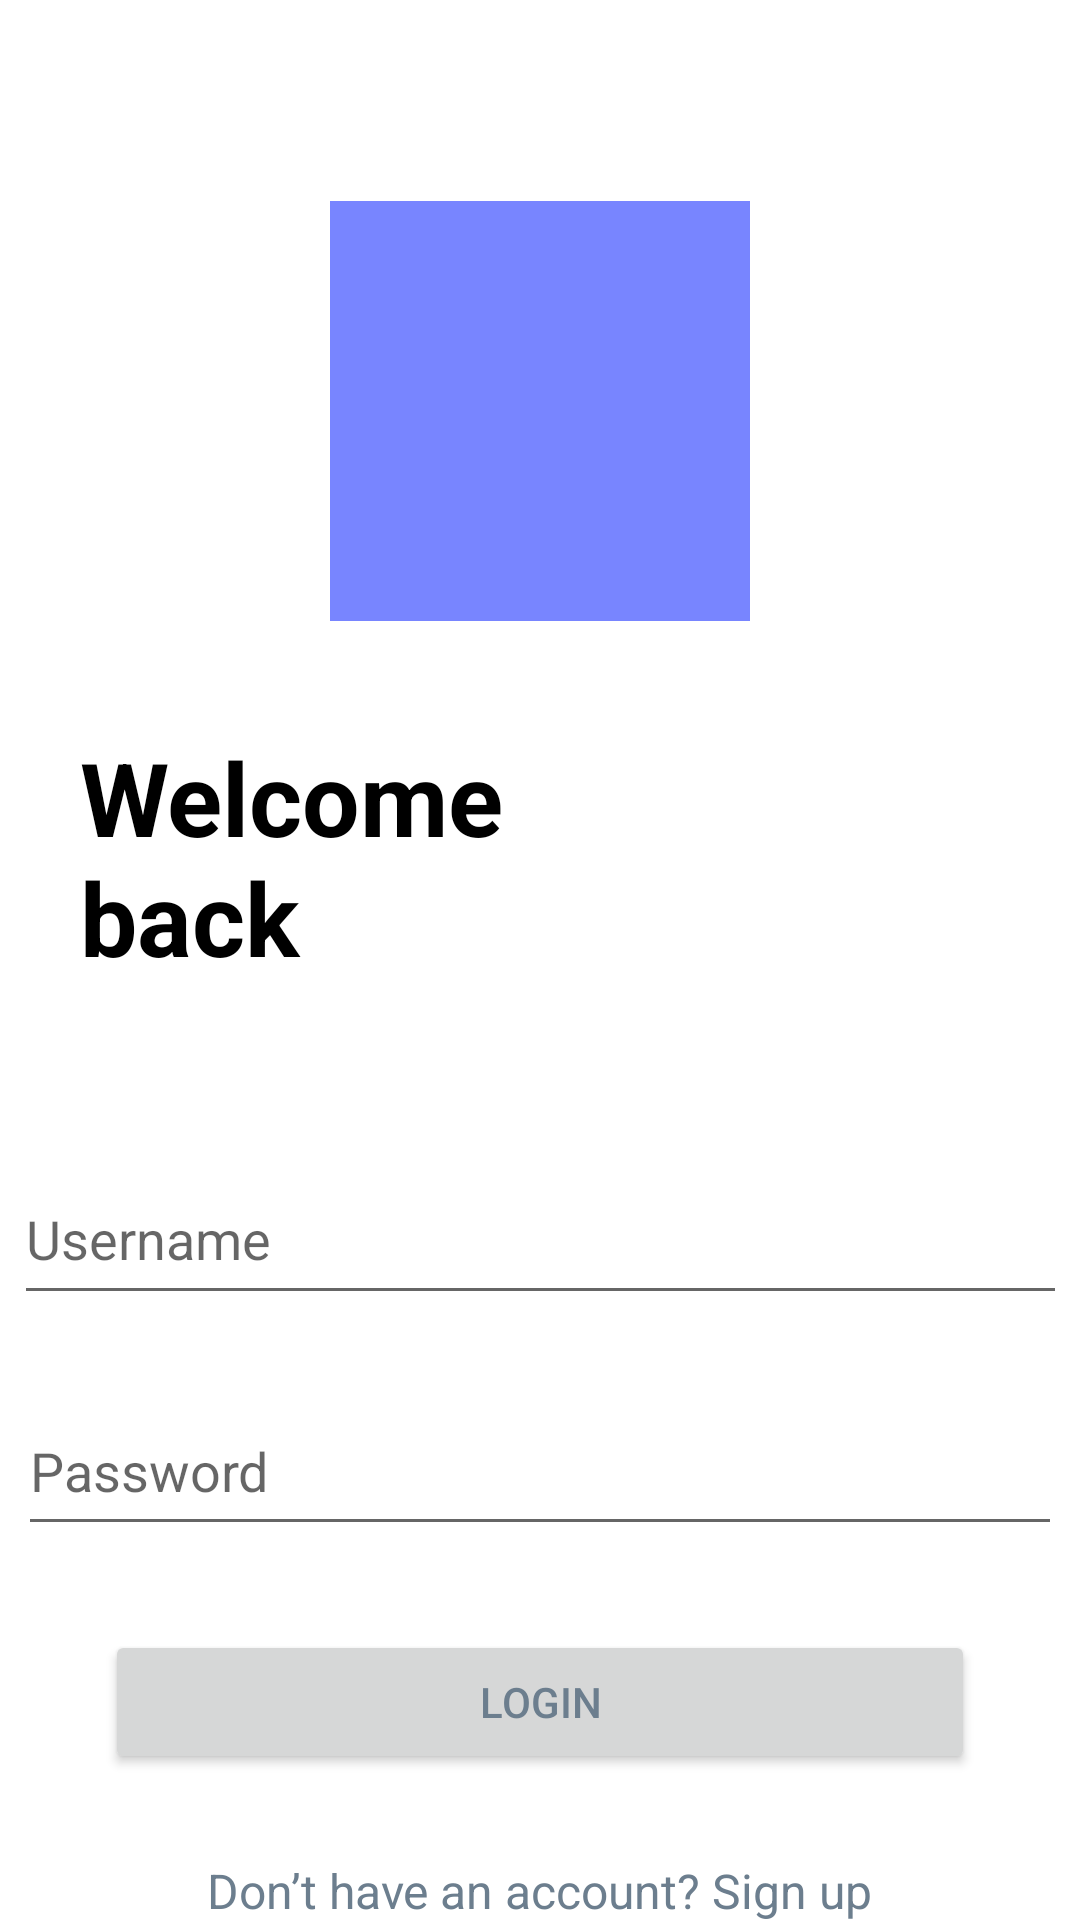

Layout XML and referenced resources for this Android screen:
<!-- AndroidManifest.xml: application theme DefaultScreen -->
<!-- res/layout/login_fragment.xml -->
<?xml version="1.0" encoding="utf-8"?>
<androidx.constraintlayout.widget.ConstraintLayout xmlns:android="http://schemas.android.com/apk/res/android"
        xmlns:app="http://schemas.android.com/apk/res-auto"
        xmlns:tools="http://schemas.android.com/tools"
        android:layout_width="match_parent"
                                                   style="@style/DefaultScreen"
                                                   android:layout_height="match_parent">

    <View
            android:layout_width="140dp"
            android:layout_height="140dp"
            android:gravity='center'
            android:background="@color/colorPrimary"
            app:layout_constraintEnd_toEndOf="parent"
            app:layout_constraintStart_toStartOf="parent"
            app:layout_constraintTop_toTopOf="parent"
            android:layout_marginTop="67dp"
            android:id="@+id/view2" />

    <TextView
            android:text="Welcome back"
            android:layout_width="wrap_content"
            android:layout_height="wrap_content"
            app:layout_constraintStart_toStartOf="parent"
            app:layout_constraintEnd_toEndOf="parent"
            app:layout_constraintHorizontal_bias="0.133"
            android:maxWidth="160dp"
            android:textStyle="bold"
            android:textSize="34sp"
            android:textColor="#000"
            app:layout_constraintTop_toBottomOf="@+id/view2"
            android:layout_marginTop="36dp"
            android:id="@+id/textView3" style="@style/Widget.MaterialComponents.TextView"/>

    <EditText
            android:layout_width="351dp"
            android:layout_height="54dp"
            android:inputType="textEmailAddress"
            android:ems="10"
            android:hint="Username"
            android:id="@+id/editTextTextEmailAddress"
            app:layout_constraintEnd_toEndOf="parent"
            app:layout_constraintStart_toStartOf="parent"
            app:layout_constraintTop_toBottomOf="@+id/textView3"
            android:layout_marginTop="56dp"
            style="@style/commonInput"
    />
    <EditText
            android:layout_width="348dp"
            android:layout_height="53dp"
            android:hint="Password"
            android:inputType="textPassword"
            android:ems="10"
            android:id="@+id/editTextTextPassword"
            app:layout_constraintStart_toStartOf="parent"
            app:layout_constraintEnd_toEndOf="parent"
            app:layout_constraintTop_toBottomOf="@+id/editTextTextEmailAddress"
            android:layout_marginTop="24dp"
            app:layout_constraintHorizontal_bias="0.497"        style="@style/commonInput"
    />

    <Button
            android:text="Login"
            android:layout_width="0dp"
            android:layout_height="wrap_content"
            android:id="@+id/login"
            android:padding="4dp"
            app:layout_constraintStart_toStartOf="parent"
            app:layout_constraintEnd_toEndOf="parent"
            app:layout_constraintTop_toBottomOf="@+id/editTextTextPassword"
            app:layout_constraintHorizontal_bias="0.0"
            android:layout_marginTop="28dp" android:layout_marginStart="35dp" android:layout_marginEnd="35dp"/>
    <TextView
            android:text="Don’t have an account? Sign up"
            android:layout_width="wrap_content"
            android:layout_height="wrap_content"
            android:id="@+id/navigate_register"
            app:layout_constraintStart_toStartOf="parent"
            android:textSize="16dp"
            app:layout_constraintEnd_toEndOf="parent"
            app:layout_constraintTop_toBottomOf="@+id/login"
            android:layout_marginTop="28dp"
            app:layout_constraintBottom_toBottomOf="parent"
            app:layout_constraintVertical_bias="0.0" android:layout_marginBottom="10dp"/>

</androidx.constraintlayout.widget.ConstraintLayout>
<!-- resources referenced by this layout -->
<resources>
  <color name="colorPrimary">#7885FF</color>
  <style name="DefaultScreen" parent="Theme.MaterialComponents.Light.NoActionBar">
          <item name="logo">@drawable/logo</item>
          <item name="colorPrimary">@color/colorPrimary</item>
          <item name="android:textColor">@color/textInputColor</item>
      </style>
  <!-- drawable logo (drawable) -->
  <vector xmlns:android="http://schemas.android.com/apk/res/android"
      android:width="80dp"
      android:height="83dp"
      android:viewportWidth="80"
      android:viewportHeight="83">
      <path
          android:fillColor="#FFFFFFFF"
          android:pathData="M76.67 3.6C31.93-1.3 4.05 64.35 0.34 81.54c-0.1 0.51 0.52 0.73 0.82 0.3 9.15-12.82 17.3-21.53 19.97-24.28 0.59-0.6 1.4-0.9 2.25-0.88 17.88 0.38 25.2-10.58 25.2-10.58-2.34 0.78-11.31-0.78-11.31-0.78-6.24-0.78 1.52-2.73 2.68-2.97 19.46-4.2 20.73-12.63 20.73-12.63-4.68 1.56-15.22-1.17-15.22-1.17C64.57 27 68.1 15.69 68.1 15.69c-5.85 1.95-13.07 1.07-13.07 1.07 15.5-3.22 21.65-13.17 21.65-13.17Z"/>
  </vector>
  <color name="textInputColor">#6C7E8E</color>
</resources>
